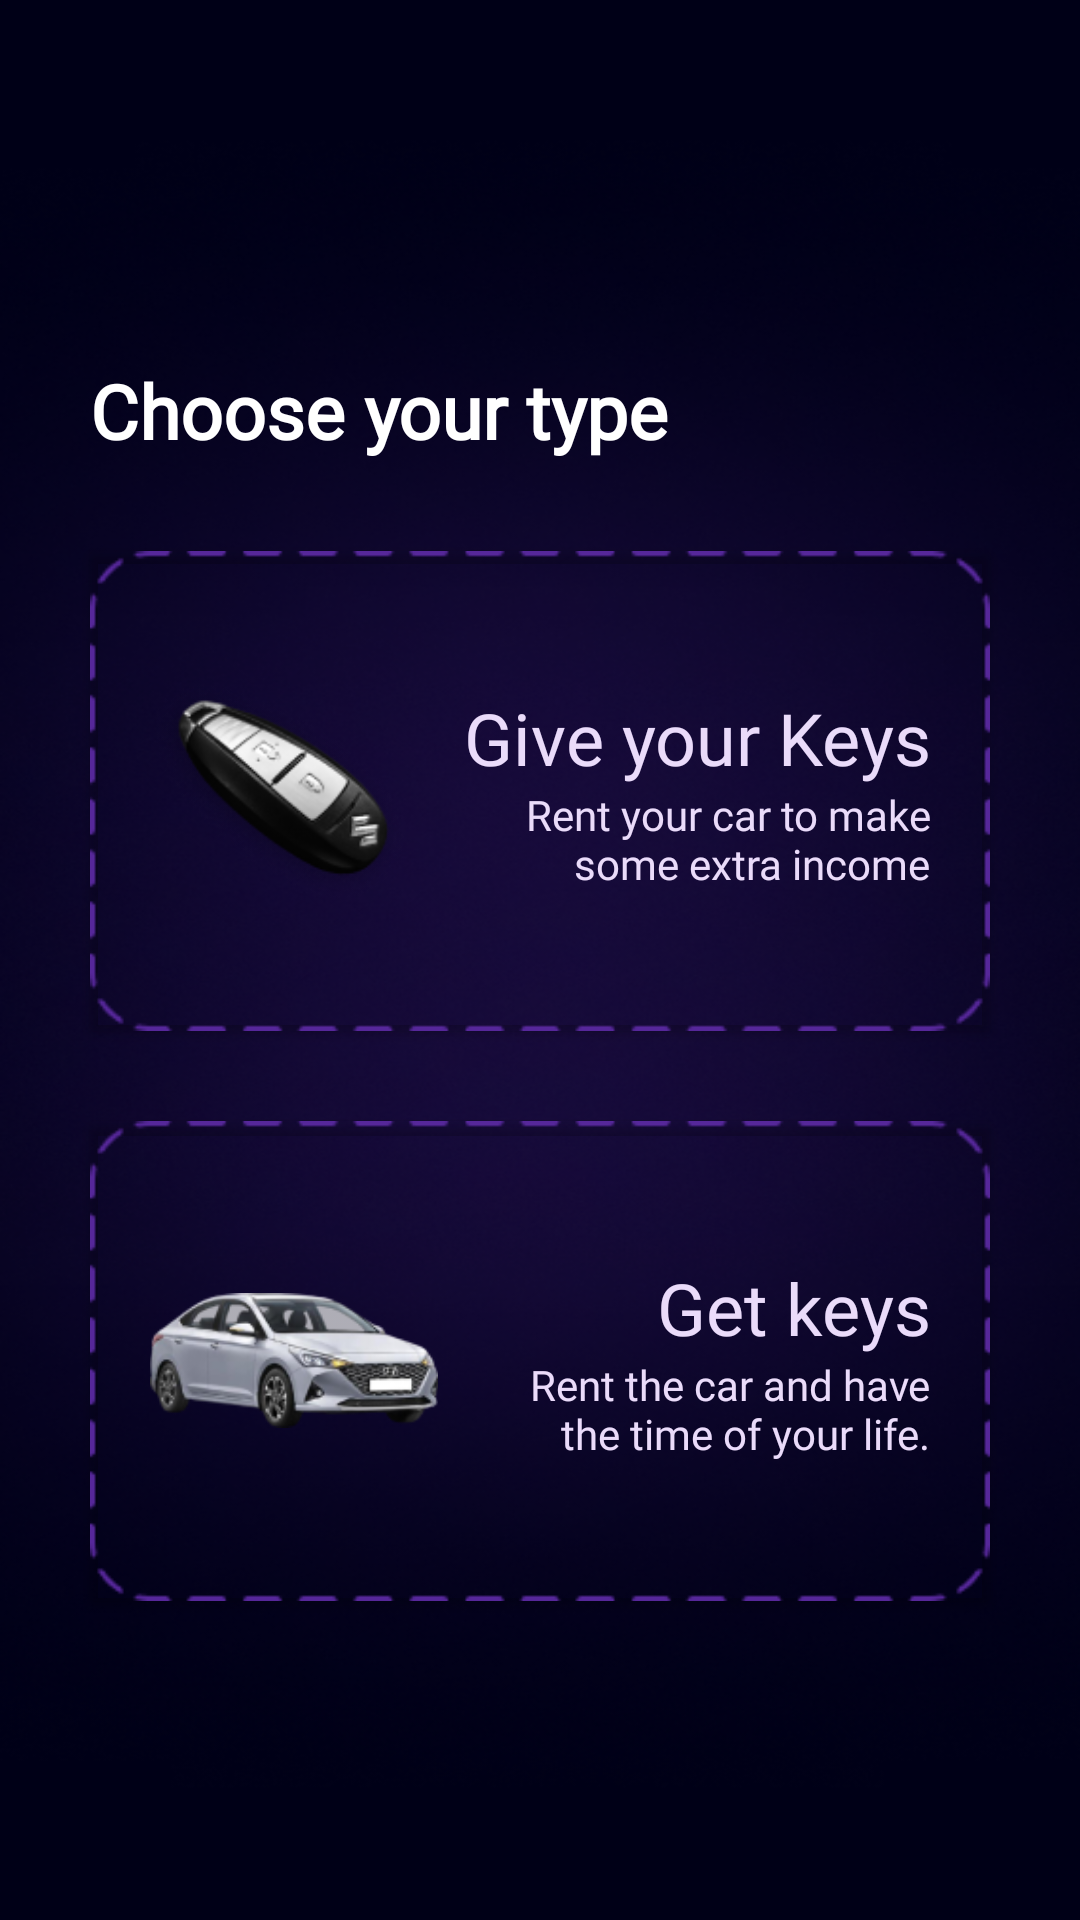

Here is an Android app screen rendered from its layout file. Give the layout XML and the strings, colors and styles it references.
<!-- AndroidManifest.xml: application theme Theme.PeerToPeer -->
<!-- res/layout/activity_choose_flow.xml -->
<?xml version="1.0" encoding="utf-8"?>
<RelativeLayout xmlns:android="http://schemas.android.com/apk/res/android"
    xmlns:app="http://schemas.android.com/apk/res-auto"
    xmlns:tools="http://schemas.android.com/tools"
    android:layout_width="match_parent"
    android:layout_height="match_parent"
    android:background="@drawable/choice_bg"
    android:orientation="vertical"
    tools:context=".ChooseFlow">

    <TextView
        android:id="@+id/heading"
        android:layout_width="wrap_content"
        android:layout_height="wrap_content"
        android:layout_marginStart="30dp"
        android:layout_marginTop="120dp"
        android:fontFamily="@font/muli_extrabold"
        android:text="@string/choose_your_type"
        android:textColor="@color/white"
        android:textSize="25sp"
        android:textStyle="bold" />

    <androidx.cardview.widget.CardView
        android:id="@+id/card1"
        android:layout_width="350dp"
        android:layout_height="160dp"
        android:layout_below="@id/heading"
        android:layout_marginTop="30dp"
        android:layout_marginStart="30dp"
        android:layout_marginEnd="30dp"
        android:layout_marginBottom="30dp"
        app:cardBackgroundColor="@color/transparent"

        >

    <LinearLayout
        android:id="@+id/giveKeys"
        android:layout_width="match_parent"
        android:layout_height="match_parent"
        android:background="@drawable/dotted_rect"
        android:orientation="horizontal">

        <ImageView
            android:layout_width="0dp"
            android:layout_height="wrap_content"
            android:layout_gravity="center_vertical"
            android:layout_marginHorizontal="10dp"
            android:layout_weight="1"
            android:src="@drawable/car_key" />

        <LinearLayout
            android:layout_width="0dp"
            android:layout_height="wrap_content"
            android:layout_gravity="center_vertical"
            android:layout_marginEnd="20dp"
            android:layout_weight="1.5"
            android:orientation="vertical">


            <TextView
                android:layout_width="match_parent"
                android:layout_height="wrap_content"
                android:fontFamily="@font/muli_extrabold"
                android:src="@drawable/car_key"
                android:text="@string/give_your_keys"
                android:textAlignment="viewEnd"
                android:textColor="#EADBFA"
                android:textSize="24sp" />


            <TextView
                android:layout_width="wrap_content"
                android:layout_height="wrap_content"
                android:fontFamily="@font/muli_semibold"
                android:src="@drawable/car_key"
                android:text="@string/rent_your_car_to_make_some_extra_income"
                android:textAlignment="viewEnd"
                android:textColor="#EADBFA"
                android:textSize="14sp" />
        </LinearLayout>

    </LinearLayout>
    </androidx.cardview.widget.CardView>

    <androidx.cardview.widget.CardView
        android:layout_width="350dp"
        android:layout_height="160dp"
        android:layout_below="@id/card1"
        android:layout_marginHorizontal="30dp"
        android:layout_marginStart="30dp"
        android:layout_marginEnd="30dp"
        android:layout_marginBottom="30dp"
        app:cardBackgroundColor="@color/transparent"
        >

        <LinearLayout
            android:id="@+id/getKeys"
            android:layout_width="match_parent"
            android:layout_height="match_parent"
            android:layout_below="@id/giveKeys"
            android:orientation="horizontal"
            android:background="@drawable/dotted_rect">

            <ImageView
                android:layout_width="0dp"
                android:layout_height="wrap_content"
                android:layout_gravity="center_vertical"
                android:layout_margin="20dp"
                android:layout_weight="1"
                android:src="@drawable/car_1" />

            <LinearLayout
                android:layout_width="0dp"
                android:layout_height="wrap_content"
                android:layout_gravity="center_vertical"
                android:layout_marginEnd="20dp"
                android:layout_weight="1.5"
                android:orientation="vertical">


                <TextView
                    android:layout_width="match_parent"
                    android:layout_height="wrap_content"
                    android:fontFamily="@font/muli_extrabold"
                    android:src="@drawable/car_key"
                    android:text="@string/get_keys"
                    android:textAlignment="viewEnd"
                    android:textColor="#EADBFA"
                    android:textSize="24sp" />


                <TextView
                    android:layout_width="wrap_content"
                    android:layout_height="wrap_content"
                    android:fontFamily="@font/muli_semibold"
                    android:src="@drawable/car_key"
                    android:text="@string/rent_the_car_and_have_the_time_of_your_life"
                    android:textAlignment="viewEnd"
                    android:textColor="#EADBFA"
                    android:textSize="14sp" />
            </LinearLayout>

        </LinearLayout>
    </androidx.cardview.widget.CardView>
</RelativeLayout>
<!-- resources referenced by this layout -->
<resources>
  <color name="transparent">#002E3E5C</color>
  <color name="white">#FFFFFFFF</color>
  <!-- drawable car_1: png bitmap (drawable, 18649 bytes) -->
  <!-- drawable car_key: png bitmap (drawable, 7553 bytes) -->
  <!-- drawable choice_bg: png bitmap (drawable, 253156 bytes) -->
  <!-- drawable dotted_rect: png bitmap (drawable, 2805 bytes) -->
  <string name="choose_your_type">Choose your type</string>
  <string name="get_keys">Get keys</string>
  <string name="give_your_keys">Give your Keys</string>
  <string name="rent_the_car_and_have_the_time_of_your_life">Rent the car and have the time of your life.</string>
  <string name="rent_your_car_to_make_some_extra_income">Rent your car to make some extra income</string>
  <style name="Theme.PeerToPeer" parent="Theme.MaterialComponents.Light.NoActionBar.Bridge">
          
          <item name="colorPrimary">@color/grey</item>
          <item name="colorPrimaryVariant">@color/white</item>
          <item name="colorOnPrimary">@color/black</item>
          
          <item name="colorSecondary">@color/white</item>
          <item name="colorSecondaryVariant">@color/white</item>
          <item name="colorOnSecondary">@color/black</item>
          
          <item name="android:statusBarColor" tools:targetApi="l">?attr/colorPrimaryVariant</item>
          
      </style>
  <color name="grey">#888888</color>
  <color name="black">#FF000000</color>
</resources>
